The GitHub repository 19ngxuan/appleBlossomDataset contains a labelled image folder "Apple Blossom Images" with 10 categories: BBCH stage 53, BBCH stage 54, BBCH stage 56, BBCH stage 57, BBCH stage 59, BBCH stage 61, BBCH stage 65, BBCH stage 67, BBCH stage 69, BBCH stage 71. Examples follow, each with its label.

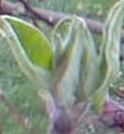
Label: BBCH stage 54

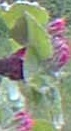
Label: BBCH stage 57

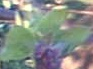
Label: BBCH stage 56

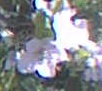
Label: BBCH stage 65

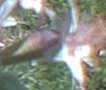
Label: BBCH stage 69

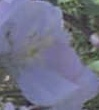
Label: BBCH stage 61
